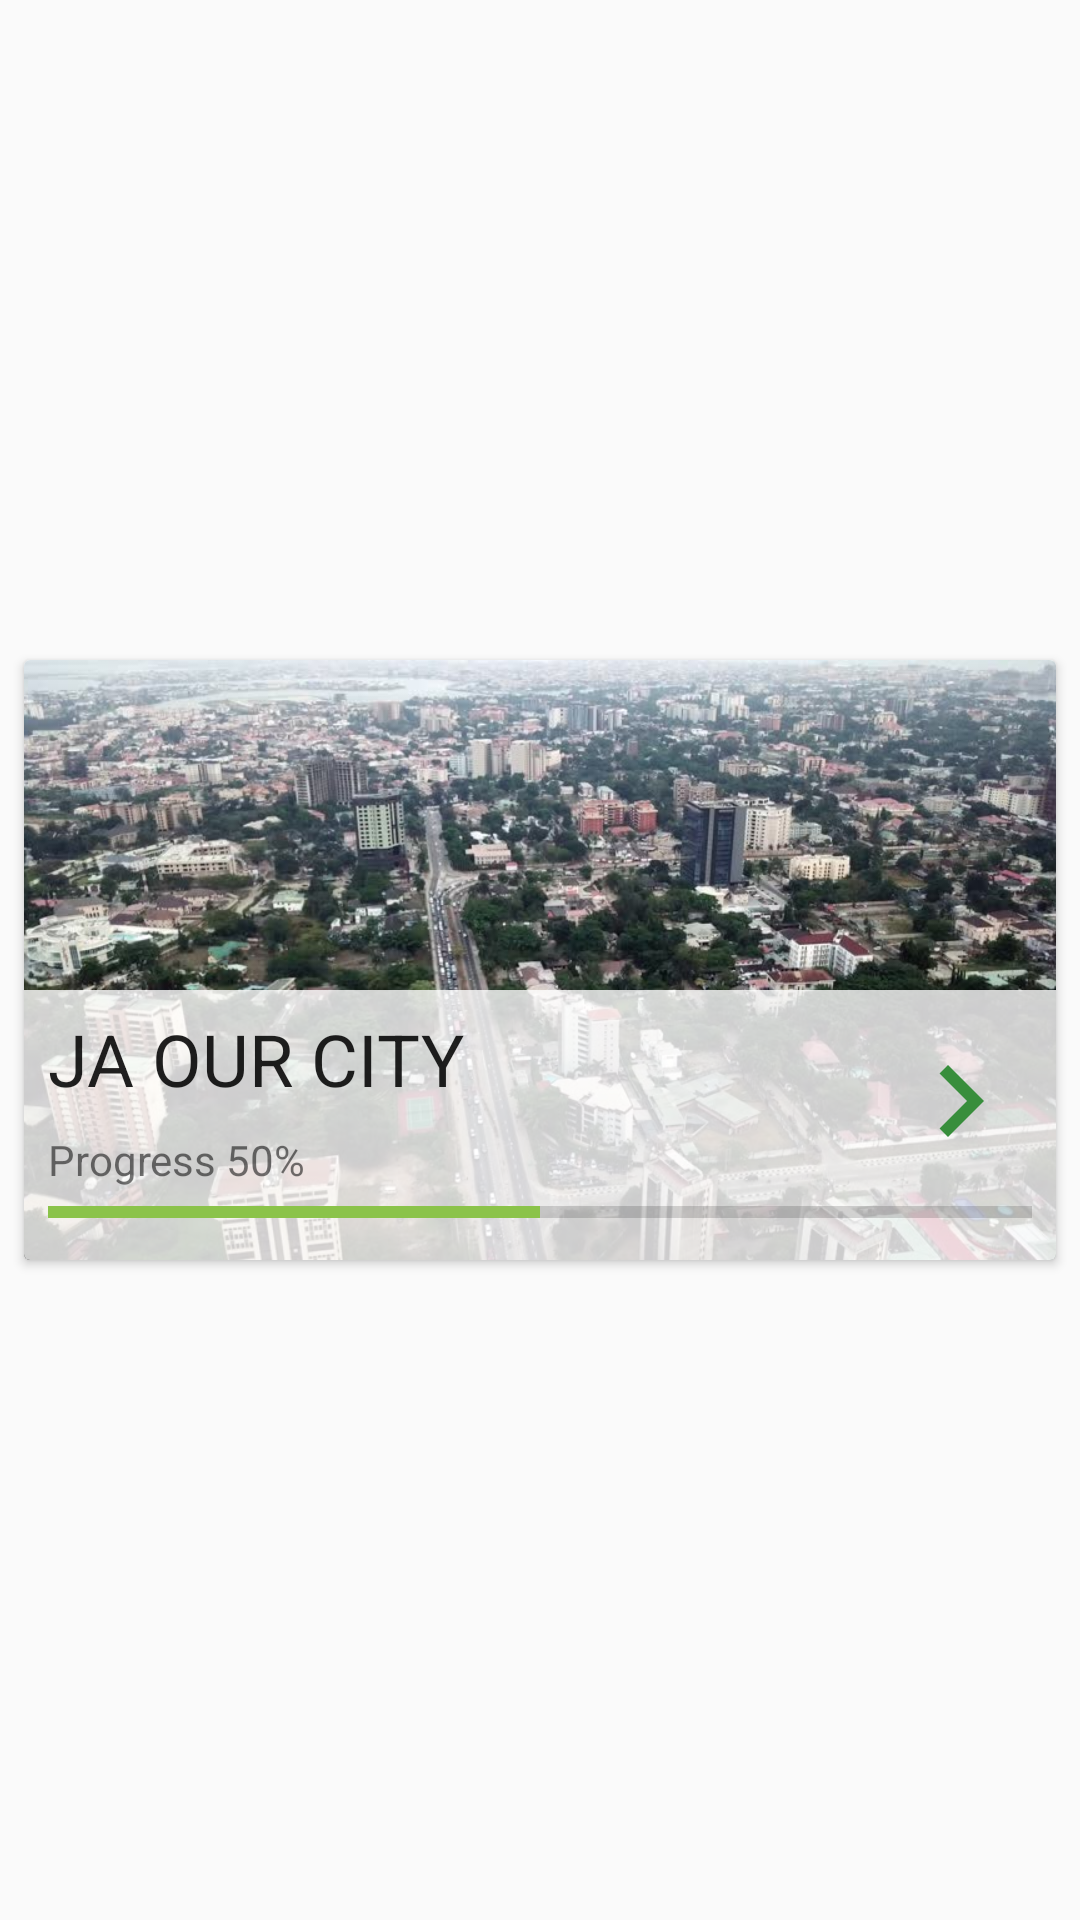

The Android layout XML behind this screen, and the referenced resources:
<!-- AndroidManifest.xml: application theme AppTheme -->
<!-- res/layout/enrolled_course_recycler_view_item.xml -->
<?xml version="1.0" encoding="utf-8"?>
<android.support.constraint.ConstraintLayout xmlns:android="http://schemas.android.com/apk/res/android"
    xmlns:app="http://schemas.android.com/apk/res-auto"
    xmlns:tools="http://schemas.android.com/tools"
    android:layout_width="match_parent"
    android:layout_height="wrap_content">

    <android.support.v7.widget.CardView
        android:id="@+id/card_view"
        android:layout_width="0dp"
        android:layout_height="wrap_content"
        android:layout_marginBottom="8dp"
        android:layout_marginEnd="8dp"
        android:layout_marginLeft="8dp"
        android:layout_marginRight="8dp"
        android:layout_marginStart="8dp"
        android:layout_marginTop="8dp"
        android:clickable="true"
        android:foreground="?android:attr/selectableItemBackground"
        app:layout_constraintBottom_toBottomOf="parent"
        app:layout_constraintEnd_toEndOf="parent"
        app:layout_constraintStart_toStartOf="parent"
        app:layout_constraintTop_toTopOf="parent">

        <android.support.constraint.ConstraintLayout
            android:layout_width="match_parent"
            android:layout_height="match_parent">

            <ImageView
                android:id="@+id/imageView3"
                android:layout_width="wrap_content"
                android:layout_height="200dp"
                android:scaleType="centerCrop"
                app:srcCompat="@drawable/our_city" />

            <FrameLayout
                android:id="@+id/frameLayout"
                android:layout_width="match_parent"
                android:layout_height="90dp"
                android:alpha="0.8"
                android:background="@color/cardview_light_background"
                app:layout_constraintBottom_toBottomOf="parent"
                app:layout_constraintEnd_toEndOf="parent"
                app:layout_constraintStart_toStartOf="parent">

            </FrameLayout>

            <TextView
                android:id="@+id/textView13"
                android:layout_width="wrap_content"
                android:layout_height="wrap_content"
                android:layout_marginLeft="8dp"
                android:layout_marginStart="8dp"
                android:text="Progress 50%"
                app:layout_constraintBottom_toTopOf="@+id/progressBar"
                app:layout_constraintStart_toStartOf="parent" />

            <TextView
                android:id="@+id/textView12"
                android:layout_width="0dp"
                android:layout_height="wrap_content"
                android:layout_marginBottom="8dp"
                android:layout_marginEnd="8dp"
                android:layout_marginRight="8dp"
                android:text="JA OUR CITY"
                android:textAppearance="@style/TextAppearance.AppCompat.Headline"
                app:layout_constraintBottom_toTopOf="@+id/textView13"
                app:layout_constraintEnd_toStartOf="@+id/imageView4"
                app:layout_constraintStart_toStartOf="@+id/textView13" />

            <ProgressBar
                android:id="@+id/progressBar"
                style="?android:attr/progressBarStyleHorizontal"
                android:layout_width="0dp"
                android:layout_height="wrap_content"
                android:layout_marginBottom="8dp"
                android:layout_marginEnd="8dp"
                android:layout_marginLeft="8dp"
                android:layout_marginRight="8dp"
                android:layout_marginStart="8dp"
                android:progress="50"
                app:layout_constraintBottom_toBottomOf="parent"
                app:layout_constraintEnd_toEndOf="parent"
                app:layout_constraintStart_toStartOf="parent" />

            <ImageView
                android:id="@+id/imageView4"
                android:layout_width="wrap_content"
                android:layout_height="wrap_content"
                android:layout_marginEnd="8dp"
                android:layout_marginRight="8dp"
                android:layout_marginTop="8dp"
                app:layout_constraintBottom_toTopOf="@+id/progressBar"
                app:layout_constraintEnd_toEndOf="@+id/frameLayout"
                app:layout_constraintTop_toTopOf="@+id/frameLayout"
                app:srcCompat="@drawable/ic_chevron_right_black_24dp" />

        </android.support.constraint.ConstraintLayout>
    </android.support.v7.widget.CardView>
</android.support.constraint.ConstraintLayout>
<!-- resources referenced by this layout -->
<resources>
  <!-- drawable ic_chevron_right_black_24dp (drawable) -->
  <vector xmlns:android="http://schemas.android.com/apk/res/android"
      android:width="48dp"
      android:height="48dp"
      android:tint="#388E3C"
      android:viewportHeight="24.0"
      android:viewportWidth="24.0">
      <path
          android:fillColor="#FF000000"
          android:pathData="M10,6L8.59,7.41 13.17,12l-4.58,4.59L10,18l6,-6z" />
  </vector>
  <!-- drawable our_city: jpg bitmap (drawable, 102825 bytes) -->
  <style name="AppTheme" parent="Theme.AppCompat.Light.NoActionBar">
          
          <item name="colorPrimary">@color/colorPrimary</item>
          <item name="colorPrimaryDark">@color/colorPrimaryDark</item>
          <item name="colorAccent">@color/colorAccent</item>
      </style>
  <color name="colorPrimary">#4CAF50</color>
  <color name="colorPrimaryDark">#388E3C</color>
  <color name="colorAccent">#8BC34A</color>
</resources>
